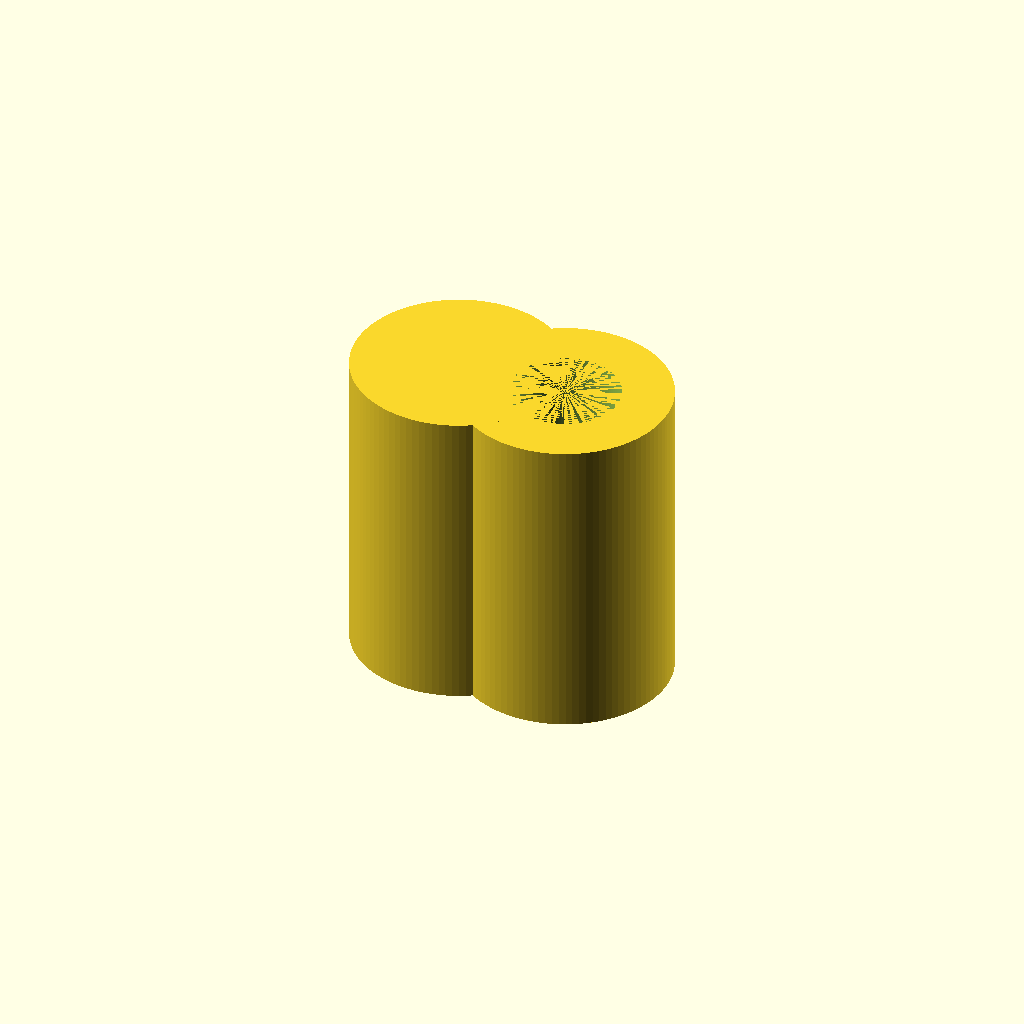
Cell 1 — every parameter at its default value.
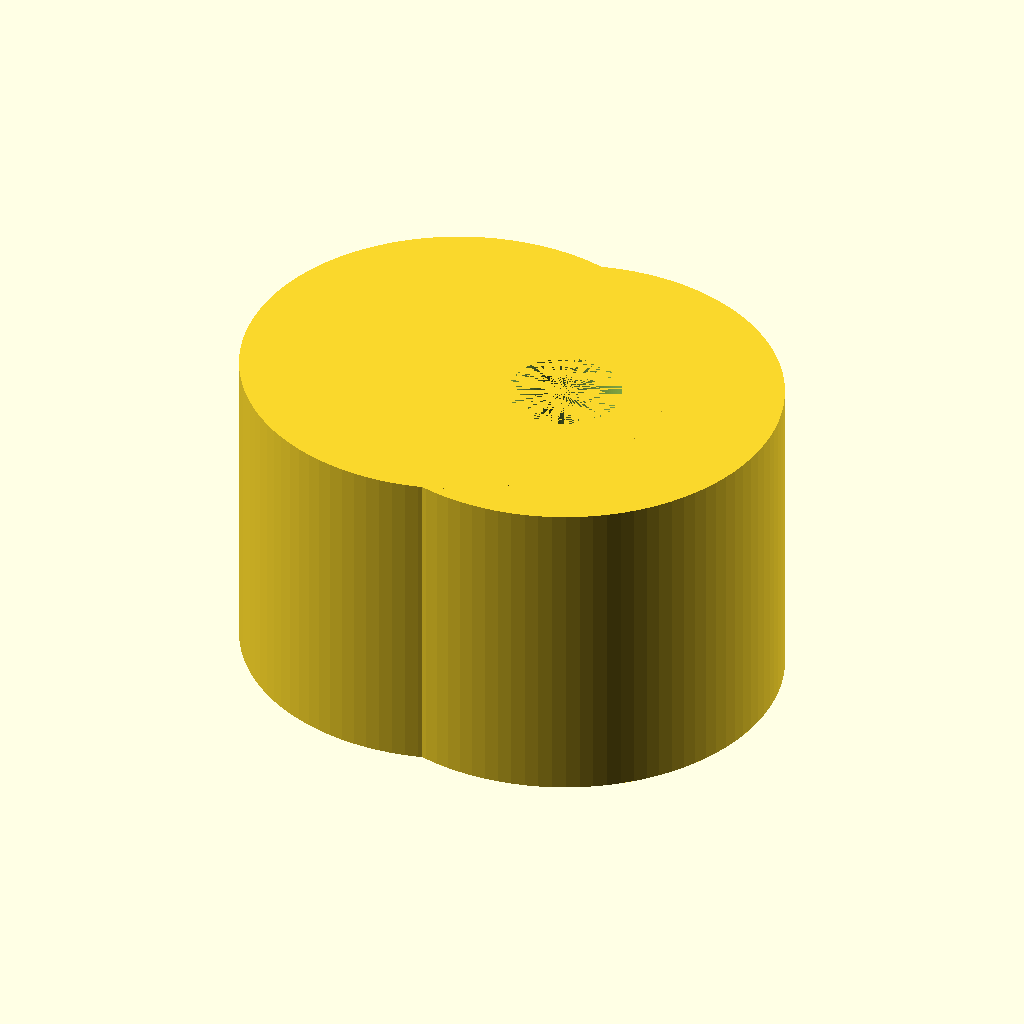
Cell 2: the same model with cylinder_radius = 0.375.
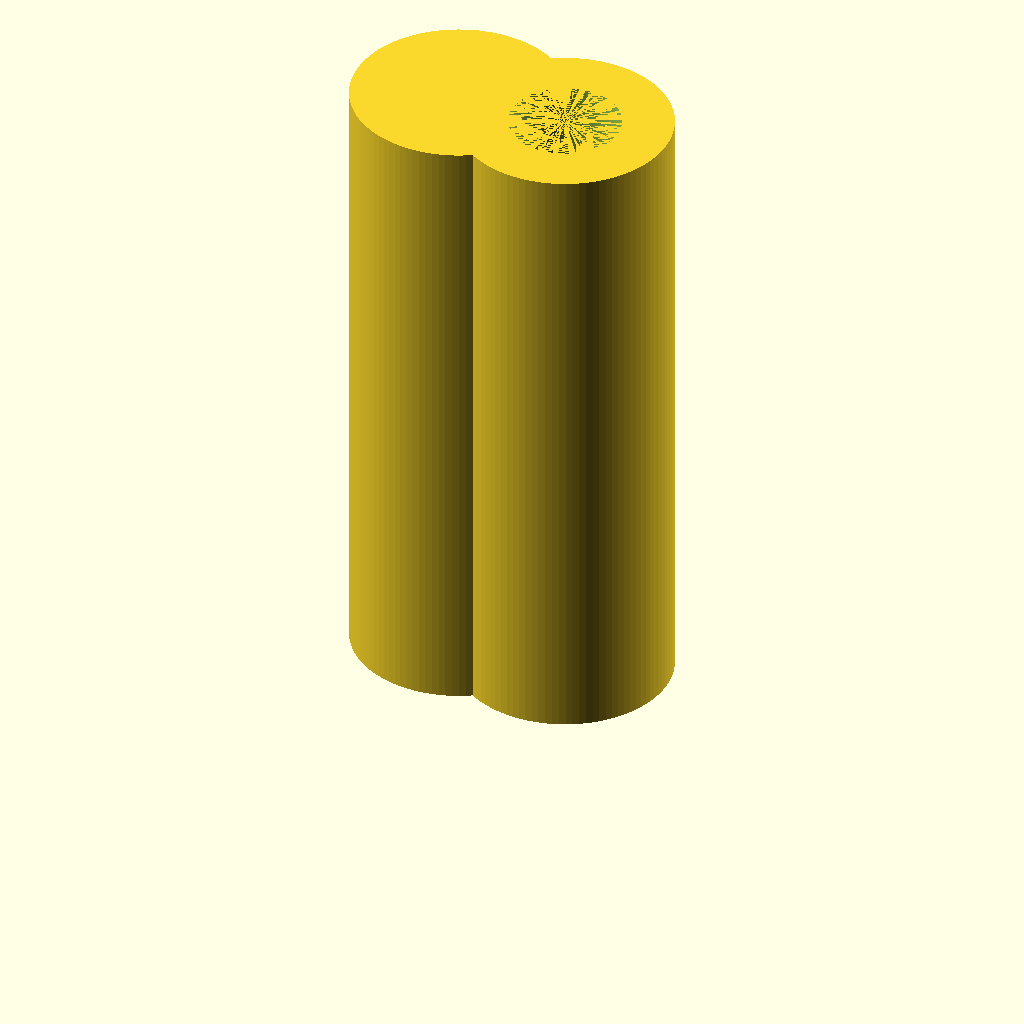
Cell 3: cylinder_height = 1.125 (everything else at default).
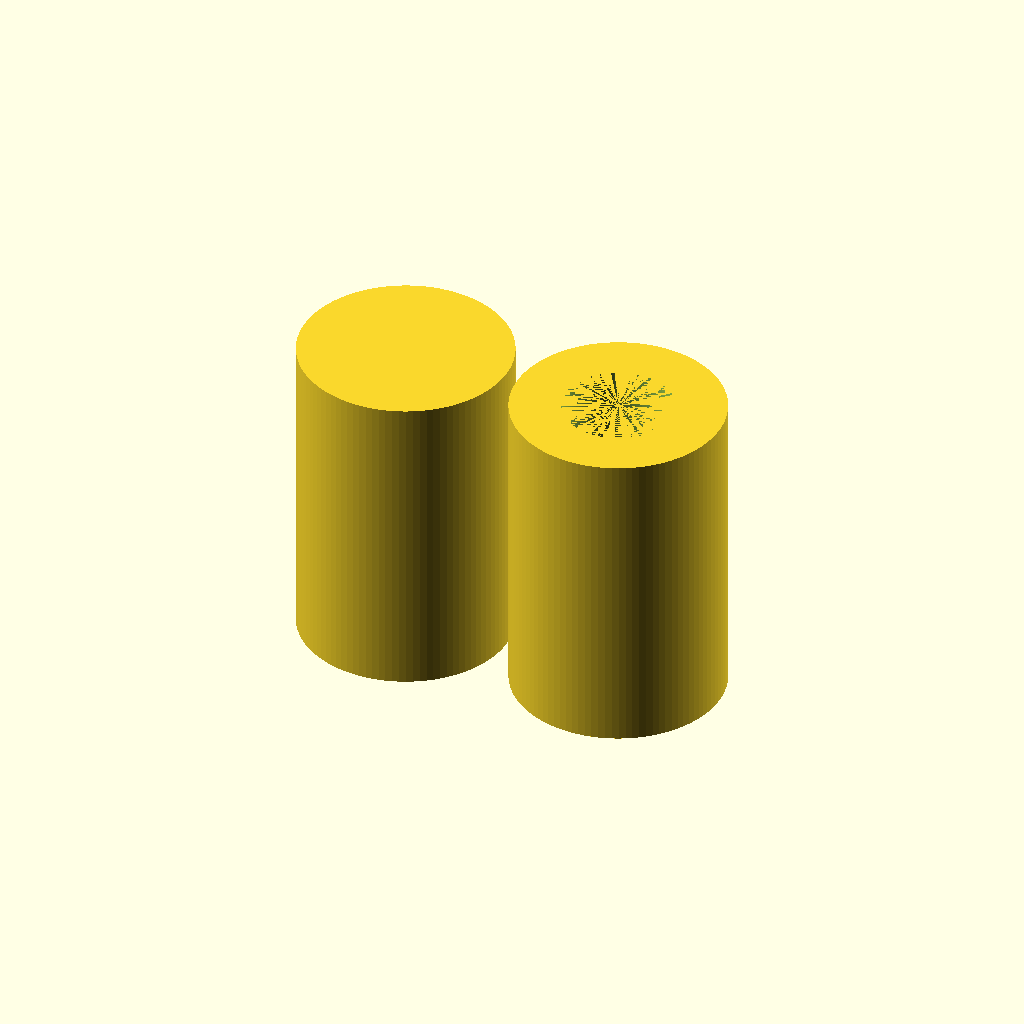
Cell 4 — cylinder_offset set to 0.4, the other parameters unchanged.
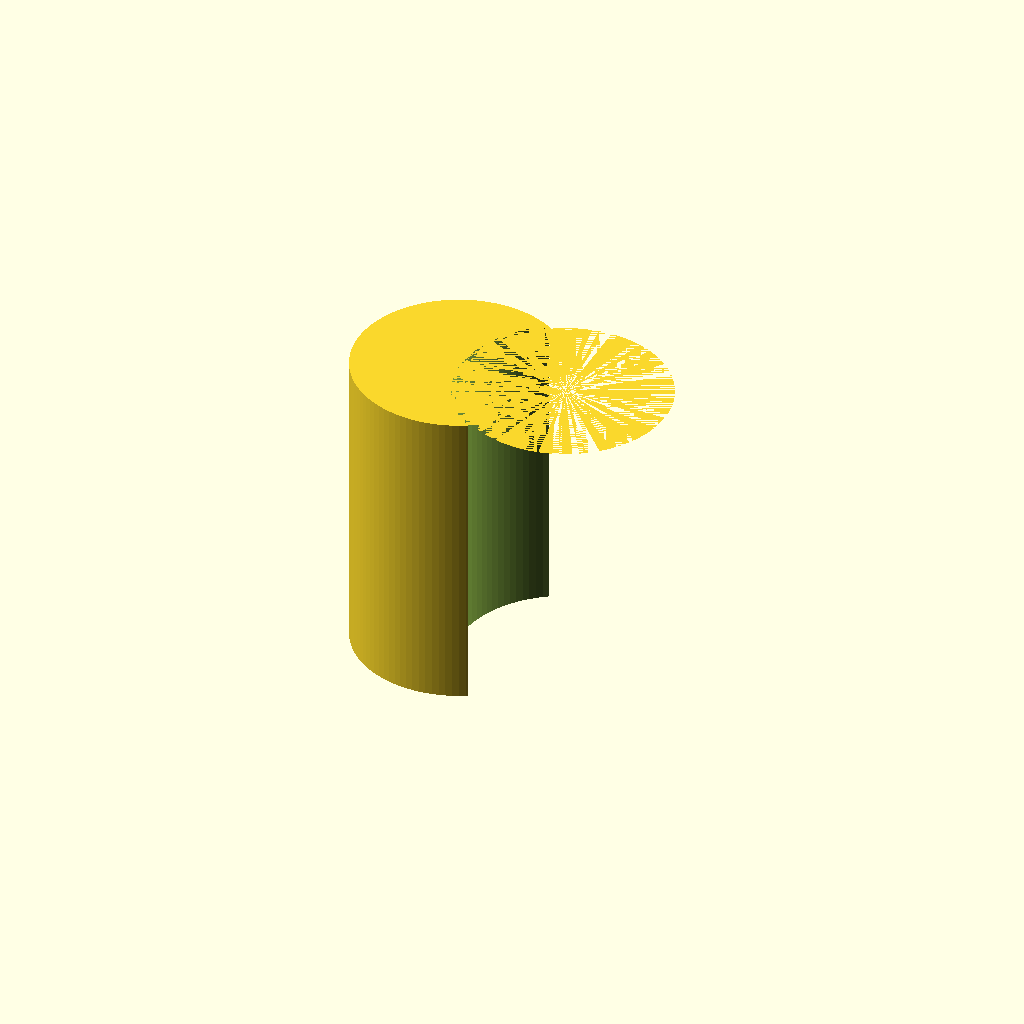
Cell 5: pos_hole1_radius = 0.195 (everything else at default).
All cells are drawn from one camera (rotation 55°, 0°, 25°, orthographic, colour scheme Cornfield), so only the parameter changes between them.
OpenSCAD source file projects/P3D-Bench/demo/runs/text2cad_0080_00802746_parametric_openscad_mimo_v25-reason/generated.scad:
// Parametric Variables
shoulder_height = 0;       // Shared shoulder plane at z=0
cylinder_radius = 0.1875;  // Radius of both main cylinders
cylinder_height = 0.5625;  // Height of each cylinder from shoulder
cylinder_offset = 0.2;     // Lateral offset between cylinder centers
$fn = 100;                 // Smoothness for curved surfaces

// Positive side removal parameters
pos_hole1_radius = 0.0975;
pos_hole2_radius = 0.0534;
pos_reach = 0.9375;        // Reach from shoulder into positive side

// Negative side removal parameters
neg_central_radius = 0.0562;
neg_central_reach = 0.375; // Reach from shoulder into negative side
neg_annular1_inner = 0.0562;
neg_annular1_outer = 0.1162;
neg_annular2_inner = 0.0562;
neg_annular2_outer = 0.075;
neg_annular_depth = 0.0562; // Reach from shoulder into negative side

// Main body: Two overlapping cylinders from shoulder
module main_body() {
    // First cylinder
    translate([cylinder_offset/2, 0, shoulder_height])
        cylinder(h=cylinder_height, r=cylinder_radius);
    
    // Second cylinder (overlapping)
    translate([-cylinder_offset/2, 0, shoulder_height])
        cylinder(h=cylinder_height, r=cylinder_radius);
}

// Positive side cuts (from top, going down)
module positive_cuts() {
    // First hole (larger)
    translate([cylinder_offset/2, 0, shoulder_height + cylinder_height - pos_reach])
        cylinder(h=pos_reach, r=pos_hole1_radius);
    
    // Second hole (smaller)
    translate([cylinder_offset/2, 0, shoulder_height + cylinder_height - pos_reach])
        cylinder(h=pos_reach, r=pos_hole2_radius);
}

// Negative side cuts (from bottom, going up)
module negative_cuts() {
    // Central hole
    translate([0, 0, shoulder_height - neg_central_reach])
        cylinder(h=neg_central_reach, r=neg_central_radius);
    
    // First annular recess
    translate([0, 0, shoulder_height - neg_annular_depth])
        difference() {
            cylinder(h=neg_annular_depth, r=neg_annular1_outer);
            cylinder(h=neg_annular_depth, r=neg_annular1_inner);
        }
    
    // Second annular recess
    translate([0, 0, shoulder_height - neg_annular_depth])
        difference() {
            cylinder(h=neg_annular_depth, r=neg_annular2_outer);
            cylinder(h=neg_annular_depth, r=neg_annular2_inner);
        }
}

// Final model: Main body with all cuts removed
difference() {
    main_body();
    positive_cuts();
    negative_cuts();
}
Customizer parameters (derived from the source; name, type, default, range or options):
shoulder_height: number, default 0
cylinder_radius: number, default 0.1875
cylinder_height: number, default 0.5625
cylinder_offset: number, default 0.2
pos_hole1_radius: number, default 0.0975
pos_hole2_radius: number, default 0.0534
pos_reach: number, default 0.9375
neg_central_radius: number, default 0.0562
neg_central_reach: number, default 0.375
neg_annular1_inner: number, default 0.0562
neg_annular1_outer: number, default 0.1162
neg_annular2_inner: number, default 0.0562
neg_annular2_outer: number, default 0.075
neg_annular_depth: number, default 0.0562
